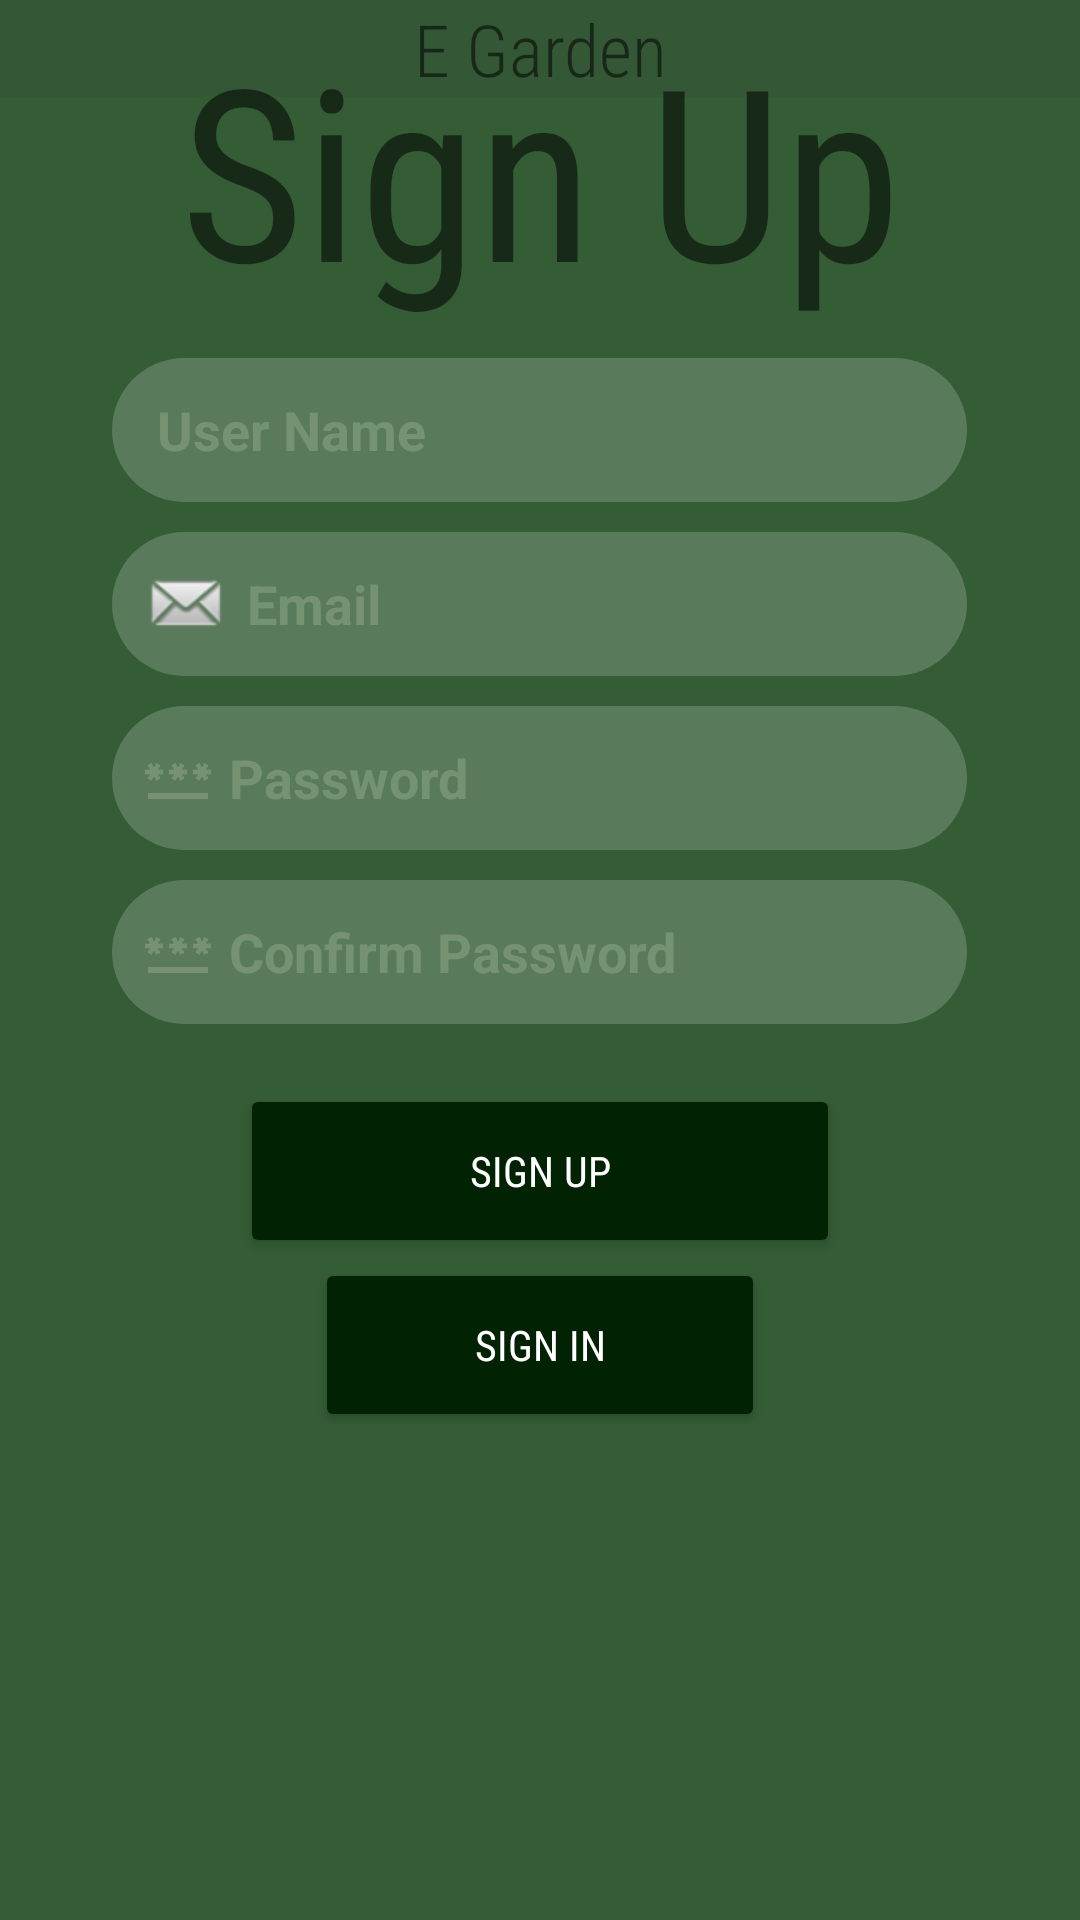

The Android layout XML behind this screen, and the referenced resources:
<!-- AndroidManifest.xml: application theme Theme.EGarden -->
<!-- res/layout/activity_register.xml -->
<?xml version="1.0" encoding="utf-8"?>
<androidx.appcompat.widget.LinearLayoutCompat xmlns:android="http://schemas.android.com/apk/res/android"
    xmlns:app="http://schemas.android.com/apk/res-auto"
    xmlns:tools="http://schemas.android.com/tools"
    android:layout_width="match_parent"
    android:layout_height="match_parent"
    android:background="@color/background"
    android:orientation="vertical"
    tools:context=".RegisterActivity">

    <TextView
        android:layout_width="match_parent"
        android:layout_height="wrap_content"
        android:fontFamily="sans-serif-condensed-light"
        android:text="@string/app_name"
        android:background="@color/bacground"
        android:gravity="center"
        android:textSize="24sp" />

    <ImageView
        android:id="@+id/img"
        android:layout_width="0dp"
        android:layout_height="0dp"
        android:layout_gravity="center"/>

    <ImageView
        android:id="@+id/imgIcon"
        android:layout_width="wrap_content"
        android:layout_height="wrap_content"
        tools:srcCompat="@drawable/logo"
        android:layout_gravity="center"/>

    <TextView
        android:id="@+id/textView2"
        android:layout_width="match_parent"
        android:layout_height="wrap_content"
        android:fontFamily="sans-serif-condensed-light"
        android:gravity="center"
        android:layout_marginTop="-30dp"
        android:textFontWeight="400"
        android:text="@string/sign_up"
        android:textStyle="bold"
        android:textSize="80sp" />

    <androidx.appcompat.widget.LinearLayoutCompat
        android:layout_width="285dp"
        android:layout_height="wrap_content"
        android:orientation="horizontal"
        android:layout_gravity="center"
        android:layout_marginTop="10dp"
        android:background="@drawable/edit_text_vview"
        >

        <ImageView
            android:layout_width="wrap_content"
            android:layout_height="wrap_content"
            android:background="@drawable/user"
            android:layout_gravity="center"
            android:gravity="bottom"
            android:layout_marginStart="10dp"/>
        <EditText
            android:id="@+id/etUserName"
            android:layout_width="245dp"
            android:layout_height="48dp"
            android:layout_gravity="center"
            android:layout_marginStart="5dp"
            android:gravity="fill_vertical"
            android:textStyle="bold"
            android:background="#00FFFFFF"
            android:hint="@string/user_name"
            android:inputType="textPersonName"
            android:textColor="@color/text_color"
            android:textColorHint="@color/text_color" />

    </androidx.appcompat.widget.LinearLayoutCompat>

    <androidx.appcompat.widget.LinearLayoutCompat
        android:layout_width="285dp"
        android:layout_height="wrap_content"
        android:orientation="horizontal"
        android:layout_gravity="center"
        android:layout_marginTop="10dp"
        android:background="@drawable/edit_text_vview"
        >

        <ImageView
            android:layout_width="wrap_content"
            android:layout_height="wrap_content"
            android:background="@android:drawable/sym_action_email"
            android:layout_gravity="center"
            android:gravity="bottom"
            android:layout_marginStart="10dp"/>
        <EditText
            android:id="@+id/etEmail"
            android:layout_width="245dp"
            android:layout_height="48dp"
            android:layout_gravity="center"
            android:layout_marginStart="5dp"
            android:gravity="fill_vertical"
            android:textStyle="bold"
            android:background="#00FFFFFF"
            android:hint="Email"
            android:inputType="textEmailAddress"
            android:textColor="@color/text_color"
            android:textColorHint="@color/text_color" />

    </androidx.appcompat.widget.LinearLayoutCompat>

    <androidx.appcompat.widget.LinearLayoutCompat
        android:layout_width="285dp"
        android:layout_height="wrap_content"
        android:orientation="horizontal"
        android:layout_gravity="center"
        android:layout_marginTop="10dp"
        android:background="@drawable/edit_text_vview"
        >

        <ImageView
            android:layout_width="wrap_content"
            android:layout_height="wrap_content"
            android:background="@drawable/password"
            android:layout_gravity="center"
            android:gravity="bottom"
            android:layout_marginStart="10dp"/>
        <EditText
            android:id="@+id/etPassword"
            android:layout_width="245dp"
            android:layout_height="48dp"
            android:layout_gravity="center"
            android:layout_marginStart="5dp"
            android:gravity="fill_vertical"
            android:textStyle="bold"
            android:background="#00FFFFFF"
            android:hint="@string/password"
            android:inputType="textPassword"
            android:textColor="@color/text_color"
            android:textColorHint="@color/text_color" />

    </androidx.appcompat.widget.LinearLayoutCompat>

    <androidx.appcompat.widget.LinearLayoutCompat
        android:layout_width="285dp"
        android:layout_height="wrap_content"
        android:orientation="horizontal"
        android:layout_gravity="center"
        android:layout_marginTop="10dp"
        android:background="@drawable/edit_text_vview"
        >

        <ImageView
            android:layout_width="wrap_content"
            android:layout_height="wrap_content"
            android:background="@drawable/password"
            android:layout_gravity="center"
            android:gravity="bottom"
            android:layout_marginStart="10dp"/>
        <EditText
            android:id="@+id/et_re_enter_Password"
            android:layout_width="245dp"
            android:layout_height="48dp"
            android:layout_gravity="center"
            android:layout_marginStart="5dp"
            android:gravity="fill_vertical"
            android:textStyle="bold"
            android:background="#00FFFFFF"
            android:hint="@string/re_password"
            android:inputType="textPassword"
            android:textColor="@color/text_color"
            android:textColorHint="@color/text_color" />

    </androidx.appcompat.widget.LinearLayoutCompat>

    <Button
        android:id="@+id/btnSignUp"
        android:layout_marginTop="20dp"
        android:layout_width="200dp"
        android:layout_height="58dp"
        android:textFontWeight="400"
        android:textColor="@color/white"
        android:backgroundTint="@color/buttonColor"
        android:layout_gravity="center"
        android:fontFamily="sans-serif-condensed-light"
        android:text="@string/sign_up" />

    <Button
        android:id="@+id/btnSignIn"
        android:layout_width="150dp"
        android:layout_height="58dp"
        android:textFontWeight="400"
        android:textColor="@color/white"
        android:backgroundTint="@color/buttonColor"
        android:layout_gravity="center"
        android:fontFamily="sans-serif-condensed-light"
        android:text="@string/sign_in" />

</androidx.appcompat.widget.LinearLayoutCompat>
<!-- resources referenced by this layout -->
<resources>
  <color name="bacground">#345735</color>
  <color name="background">#345C35</color>
  <color name="buttonColor">#022204</color>
  <color name="text_color">#4DB5C6A9</color>
  <color name="white">#FFFFFFFF</color>
  <!-- drawable edit_text_vview (drawable) -->
  <?xml version="1.0" encoding="utf-8"?>
  <selector xmlns:android="http://schemas.android.com/apk/res/android">
      <item android:state_enabled="true" android:state_focused="true">
          <shape android:shape="rectangle">
              <solid android:color="#30FFFFFF"/>
              <corners android:radius="50dp"/>
              <stroke android:color="@color/white" android:width="1dp"/>
          </shape>
      </item>
  
      <item android:state_enabled="true">
          <shape android:shape="rectangle">
              <solid android:color="#30FFFFFF"/>
              <corners android:radius="50dp"/>
          </shape>
      </item>
  
  </selector>
  <!-- drawable password (drawable) -->
  <vector android:height="24dp" android:tint="@color/text_color"
      android:viewportHeight="24" android:viewportWidth="24"
      android:width="24dp" xmlns:android="http://schemas.android.com/apk/res/android">
      <path android:fillColor="@android:color/white" android:pathData="M2,17h20v2H2V17zM3.15,12.95L4,11.47l0.85,1.48l1.3,-0.75L5.3,10.72H7v-1.5H5.3l0.85,-1.47L4.85,7L4,8.47L3.15,7l-1.3,0.75L2.7,9.22H1v1.5h1.7L1.85,12.2L3.15,12.95zM9.85,12.2l1.3,0.75L12,11.47l0.85,1.48l1.3,-0.75l-0.85,-1.48H15v-1.5h-1.7l0.85,-1.47L12.85,7L12,8.47L11.15,7l-1.3,0.75l0.85,1.47H9v1.5h1.7L9.85,12.2zM23,9.22h-1.7l0.85,-1.47L20.85,7L20,8.47L19.15,7l-1.3,0.75l0.85,1.47H17v1.5h1.7l-0.85,1.48l1.3,0.75L20,11.47l0.85,1.48l1.3,-0.75l-0.85,-1.48H23V9.22z"/>
  </vector>
  <string name="app_name">E Garden</string>
  <string name="password">Password</string>
  <string name="re_password">Confirm Password</string>
  <string name="sign_in">Sign In</string>
  <string name="sign_up">Sign Up</string>
  <string name="user_name">User Name</string>
  <style name="Theme.EGarden" parent="Theme.MaterialComponents.DayNight.NoActionBar">
          
          <item name="colorPrimary">#2E7800</item>
          <item name="colorPrimaryVariant">@color/rc</item>
          <item name="colorOnPrimary">@color/white</item>
          
          <item name="colorSecondary">@color/teal_200</item>
          <item name="colorSecondaryVariant">@color/teal_700</item>
          <item name="colorOnSecondary">@color/black</item>
          
          <item name="android:statusBarColor">?attr/colorPrimaryVariant</item>
          
      </style>
  <color name="rc">#4DB5C6A9</color>
  <color name="teal_200">#FF03DAC5</color>
  <color name="teal_700">#FF018786</color>
  <color name="black">#FF000000</color>
</resources>
